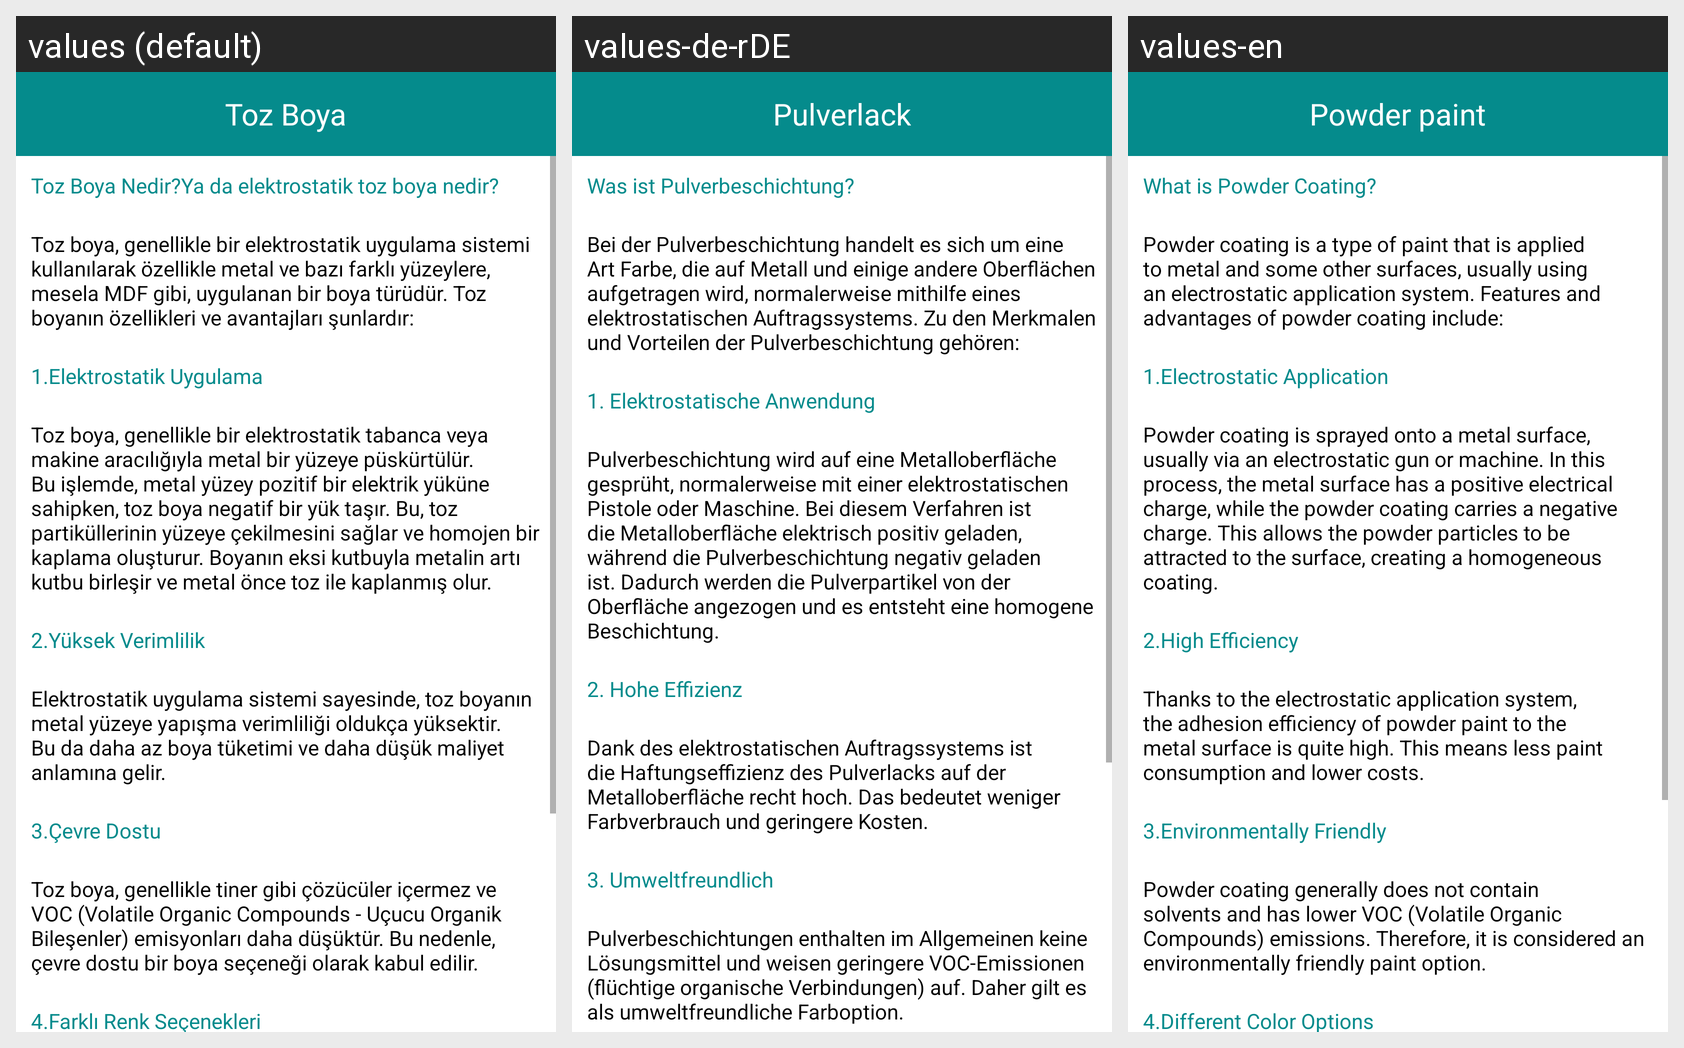

Locale-by-locale string values for the Android screen shown in this grid:
Android screen res/layout/activity_toz_boya.xml rendered under 3 locales, left to right: values (default), values-de-rDE, values-en. Device: Nexus 5 (rendered at 1080×1920; each locale shown at half size, 540×960, under a caption strip naming it); theme Theme.TozBoya.
Strings drawn on this screen, with the default value and each locale's value (text and hints the layout hard-codes, and strings that could not be matched under every locale, appear in the picture but are not listed):

tozboya
  values: Toz Boya
  values-de-rDE: Pulverlack
  values-en: Powder paint

tozboyanedir
  values: Toz Boya Nedir?Ya da elektrostatik toz boya nedir?
  values-de-rDE: Was ist Pulverbeschichtung?
  values-en: What is Powder Coating?

tozboyantanim
  values: Toz boya, genellikle bir elektrostatik uygulama sistemi kullanılarak özellikle metal ve bazı farklı yüzeylere, mesela MDF gibi, uygulanan bir boya türüdür. Toz boyanın özellikleri ve avantajları şunlardır:
  values-de-rDE: Bei der Pulverbeschichtung handelt es sich um eine Art Farbe, die auf Metall und einige andere Oberflächen aufgetragen wird, normalerweise mithilfe eines elektrostatischen Auftragssystems. Zu den Merkmalen und Vorteilen der Pulverbeschichtung gehören:
  values-en: Powder coating is a type of paint that is applied to metal and some other surfaces, usually using an electrostatic application system. Features and advantages of powder coating include:

elektrostatik
  values: 1.Elektrostatik Uygulama
  values-de-rDE: 1. Elektrostatische Anwendung
  values-en: 1.Electrostatic Application

elektrostatiktanim
  values: Toz boya, genellikle bir elektrostatik tabanca veya makine aracılığıyla metal bir yüzeye püskürtülür. Bu işlemde, metal yüzey pozitif bir elektrik yüküne sahipken, toz boya negatif bir yük taşır. Bu, toz partiküllerinin yüzeye çekilmesini sağlar ve homojen bir kaplama oluşturur. Boyanın eksi kutbuyla metalin artı kutbu birleşir ve metal önce toz ile kaplanmış olur.
  values-de-rDE: Pulverbeschichtung wird auf eine Metalloberfläche gesprüht, normalerweise mit einer elektrostatischen Pistole oder Maschine. Bei diesem Verfahren ist die Metalloberfläche elektrisch positiv geladen, während die Pulverbeschichtung negativ geladen ist. Dadurch werden die Pulverpartikel von der Oberfläche angezogen und es entsteht eine homogene Beschichtung.
  values-en: Powder coating is sprayed onto a metal surface, usually via an electrostatic gun or machine. In this process, the metal surface has a positive electrical charge, while the powder coating carries a negative charge. This allows the powder particles to be attracted to the surface, creating a homogeneous coating.

verimlilik
  values: 2.Yüksek Verimlilik
  values-de-rDE: 2. Hohe Effizienz
  values-en: 2.High Efficiency

verimliliktanim
  values: Elektrostatik uygulama sistemi sayesinde, toz boyanın metal yüzeye yapışma verimliliği oldukça yüksektir. Bu da daha az boya tüketimi ve daha düşük maliyet anlamına gelir.
  values-de-rDE: Dank des elektrostatischen Auftragssystems ist die Haftungseffizienz des Pulverlacks auf der Metalloberfläche recht hoch. Das bedeutet weniger Farbverbrauch und geringere Kosten.
  values-en: Thanks to the electrostatic application system, the adhesion efficiency of powder paint to the metal surface is quite high. This means less paint consumption and lower costs.

cevredostu
  values: 3.Çevre Dostu
  values-de-rDE: 3. Umweltfreundlich
  values-en: 3.Environmentally Friendly

cevredostutanim
  values: Toz boya, genellikle tiner gibi çözücüler içermez ve VOC (Volatile Organic Compounds - Uçucu Organik Bileşenler) emisyonları daha düşüktür. Bu nedenle, çevre dostu bir boya seçeneği olarak kabul edilir.
  values-de-rDE: Pulverbeschichtungen enthalten im Allgemeinen keine Lösungsmittel und weisen geringere VOC-Emissionen (flüchtige organische Verbindungen) auf. Daher gilt es als umweltfreundliche Farboption.
  values-en: Powder coating generally does not contain solvents and has lower VOC (Volatile Organic Compounds) emissions. Therefore, it is considered an environmentally friendly paint option.
